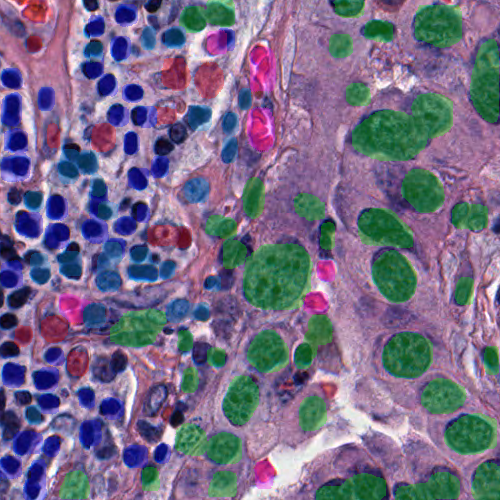

Source data for this figure (header and first rows):
x0, y0, x1, y1, score, label, poly_x, poly_y
370, 246, 416, 304, 0.8486, 1, 399.00,398.00,397.00,396.00,395.50,395.0…, 303.50,303.50,303.50,303.50,303.00,302.5…
442, 412, 496, 454, 0.8438, 1, 475.00,474.00,473.00,472.00,471.00,470.0…, 454.00,454.00,454.00,454.00,454.00,454.0…
381, 330, 432, 377, 0.8394, 1, 417.00,416.00,415.00,414.00,413.00,412.0…, 377.00,377.00,377.00,377.00,377.00,377.0…
246, 328, 288, 373, 0.8115, 1, 272.00,271.00,270.00,269.00,268.00,267.0…, 372.50,372.50,372.50,372.50,372.50,372.5…
243, 241, 312, 312, 0.7939, 1, 292.00,291.00,290.00,289.00,288.00,287.0…, 309.50,309.50,309.50,309.50,309.50,309.5…
352, 107, 430, 160, 0.7939, 1, 407.00,406.00,405.00,404.00,403.00,402.0…, 160.00,160.00,160.00,160.00,160.00,160.0…
221, 374, 258, 425, 0.7793, 1, 242.00,241.00,240.00,239.00,238.00,237.5…, 424.50,424.50,424.50,424.50,424.50,424.0…
412, 5, 461, 48, 0.7725, 1, 444.00,443.00,442.00,441.00,440.00,439.0…, 47.50,47.50,47.50,47.50,47.50,47.50,47.0…
358, 206, 412, 250, 0.7686, 1, 409.00,408.00,407.00,406.00,405.00,404.0…, 247.50,247.50,247.50,247.50,247.50,247.5…
204, 431, 241, 463, 0.752, 1, 235.00,234.00,233.00,232.00,231.00,230.0…, 463.00,463.00,463.00,463.00,463.00,463.0…
398, 167, 444, 214, 0.7524, 1, 432.00,431.50,431.00,430.00,429.50,429.0…, 212.50,212.00,211.50,211.50,212.00,212.5…
419, 377, 466, 413, 0.7495, 1, 448.00,447.00,446.00,445.00,444.00,443.0…, 413.00,413.00,413.00,413.00,413.00,413.0…
101, 396, 124, 419, 0.645, 3, 115.00,114.00,113.00,112.00,111.00,110.0…, 419.00,419.00,419.00,419.00,419.00,419.0…
469, 39, 498, 124, 0.7212, 1, 493.00,492.00,491.00,490.00,489.50,489.0…, 122.50,122.50,122.50,122.50,122.00,121.5…
123, 444, 148, 467, 0.5825, 3, 142.00,141.00,140.00,139.00,138.00,137.0…, 467.00,467.00,467.00,467.00,467.00,467.0…
298, 396, 326, 430, 0.6816, 1, 314.00,313.00,312.00,311.00,310.00,309.0…, 430.00,430.00,430.00,430.00,430.00,430.0…
247, 105, 274, 154, 0.7124, 4, 267.00,266.50,266.50,266.00,265.50,265.5…, 151.50,151.00,150.00,149.50,150.00,151.0…
58, 250, 81, 276, 0.6772, 6, 79.00,78.00,77.00,76.00,75.00,74.00,73.0…, 275.50,275.50,275.50,275.50,275.50,275.5…
192, 62, 223, 98, 0.1791, 2, 210.00,209.00,208.00,207.50,207.00,206.5…, 98.00,98.00,98.00,98.00,97.50,98.00,98.0…
328, 34, 352, 57, 0.6445, 1, 343.00,342.00,341.00,340.00,339.00,338.0…, 57.00,57.00,57.00,57.00,57.00,57.00,57.0…
164, 26, 185, 48, 0.3955, 6, 181.00,180.00,179.00,178.00,177.00,176.0…, 48.00,48.00,48.00,48.00,48.00,48.00,48.0…
253, 460, 274, 488, 0.7104, 4, 270.00,269.00,268.00,267.00,266.00,265.0…, 488.00,488.00,488.00,488.00,488.00,488.0…
174, 423, 207, 455, 0.6836, 1, 199.00,198.00,197.00,196.00,195.00,194.0…, 455.00,455.00,455.00,455.00,455.00,455.0…
127, 167, 148, 189, 0.353, 3, 141.00,140.50,140.00,139.50,139.00,138.0…, 189.00,189.00,188.50,189.00,189.00,189.0…
187, 105, 211, 130, 0.5933, 6, 206.00,205.00,204.00,203.00,202.00,201.0…, 130.00,130.00,130.00,130.00,130.00,130.0…
294, 342, 312, 368, 0.2202, 1, 307.00,306.00,305.00,304.00,303.00,302.0…, 368.00,368.00,368.00,368.00,368.00,368.0…
45, 195, 67, 220, 0.5376, 3, 61.00,60.00,59.50,59.00,58.50,58.00,57.5…, 220.00,220.00,220.00,219.50,220.00,220.0…
316, 259, 334, 281, 0.6831, 4, 330.00,329.00,328.00,327.00,326.00,325.5…, 281.00,281.00,281.00,281.00,281.00,281.0…
454, 275, 473, 304, 0.4836, 1, 470.00,469.00,468.00,467.00,466.00,465.0…, 304.00,304.00,304.00,304.00,304.00,304.0…
468, 461, 502, 499, 0.6631, 1, 499.00,498.00,497.00,496.00,495.00,494.0…, 499.00,499.00,499.00,499.00,499.00,499.0…
17, 211, 43, 238, 0.4907, 3, 37.00,36.50,36.00,35.50,35.00,34.50,34.0…, 237.50,237.00,236.50,237.00,237.50,237.0…
363, 20, 393, 42, 0.5581, 1, 386.00,385.00,384.00,383.00,382.50,382.0…, 42.00,42.00,42.00,42.00,42.00,41.50,42.0…
407, 92, 452, 138, 0.6753, 1, 432.00,431.00,430.50,430.00,429.50,429.0…, 138.00,138.00,138.00,137.50,138.00,138.0…
39, 312, 70, 342, 0.4177, 2, 57.00,56.00,55.00,54.00,53.00,52.00,51.0…, 342.00,342.00,342.00,342.00,342.00,342.0…
177, 6, 208, 32, 0.4861, 1, 196.00,195.00,194.00,193.00,192.00,191.0…, 32.00,32.00,32.00,32.00,32.00,32.00,32.0…
66, 348, 90, 376, 0.1973, 2, 84.00,83.00,82.00,81.00,80.00,79.00,78.0…, 375.50,375.50,375.50,375.50,375.50,375.5…
123, 130, 140, 154, 0.4285, 3, 128.00,127.50,127.50,127.00,126.50,126.0…, 154.00,154.00,153.00,152.50,152.00,151.5…
184, 178, 208, 202, 0.541, 6, 204.00,203.00,202.00,201.00,200.00,199.0…, 202.00,202.00,202.00,202.00,202.00,202.0…
345, 82, 370, 105, 0.3796, 1, 367.00,366.00,365.00,364.00,363.00,362.0…, 105.00,105.00,105.00,105.00,105.00,105.0…
143, 384, 169, 414, 0.6494, -100, 143.00,143.00,143.00,143.00,143.00,143.0…, 393.50,393.00,392.00,391.00,390.00,389.0…
96, 267, 120, 291, 0.5054, 6, 115.00,114.00,113.00,112.00,111.00,110.0…, 291.00,291.00,291.00,291.00,291.00,291.0…
242, 174, 264, 220, 0.5762, 1, 255.00,254.00,253.00,252.00,251.00,250.5…, 218.50,218.50,218.50,218.50,218.50,218.0…
77, 388, 95, 408, 0.3611, 3, 89.00,88.50,88.00,87.00,86.00,85.50,85.0…, 408.00,408.00,407.50,407.50,407.50,408.0…
82, 302, 107, 327, 0.2581, 6, 99.00,98.00,97.00,96.00,95.00,94.00,93.0…, 327.00,327.00,327.00,327.00,327.00,327.0…
115, 4, 138, 26, 0.3604, 3, 127.00,126.50,126.00,125.50,125.00,124.0…, 26.00,26.00,25.50,26.00,26.00,26.00,26.0…
450, 200, 473, 230, 0.6221, 1, 461.00,460.50,460.00,459.00,458.00,457.0…, 229.50,229.00,228.50,228.50,228.50,228.5…
108, 106, 129, 126, 0.5337, 3, 122.00,121.00,120.00,119.00,118.00,117.0…, 126.00,126.00,126.00,126.00,126.00,126.0…
1, 153, 30, 181, 0.1885, 3, 18.00,17.50,17.00,16.50,16.00,15.00,14.0…, 181.00,181.00,180.50,181.00,181.00,181.0…
23, 190, 44, 211, 0.3423, 6, 39.00,38.00,37.00,36.00,35.00,34.00,33.0…, 211.00,211.00,211.00,211.00,211.00,211.0…
2, 127, 28, 154, 0.2507, 3, 23.00,22.00,21.00,20.00,19.00,18.00,17.0…, 153.50,153.50,153.50,153.50,153.50,153.5…
76, 149, 99, 174, 0.4072, 6, 91.00,90.00,89.50,89.00,88.50,88.00,87.5…, 174.00,174.00,174.00,173.50,174.00,174.0…
44, 347, 64, 365, 0.3369, 3, 61.00,60.00,59.00,58.00,57.00,56.00,55.0…, 365.00,365.00,365.00,365.00,365.00,365.0…
37, 86, 54, 110, 0.2417, 3, 50.00,49.00,48.00,47.00,46.00,45.00,44.0…, 110.00,110.00,110.00,110.00,110.00,110.0…
2, 362, 24, 387, 0.3191, 3, 18.00,17.00,16.00,15.00,14.00,13.00,12.0…, 387.00,387.00,387.00,387.00,387.00,387.0…
44, 222, 69, 249, 0.3267, 3, 59.00,58.50,58.00,57.00,56.00,55.00,54.0…, 249.00,249.00,248.50,248.50,248.50,248.5…
156, 58, 190, 91, 0.2559, 2, 183.00,182.00,181.00,180.00,179.00,178.0…, 90.50,90.50,90.50,90.50,90.50,90.50,90.5…
121, 82, 143, 102, 0.4233, 3, 137.00,136.00,135.00,134.00,133.00,132.0…, 102.00,102.00,102.00,102.00,102.00,102.0…
84, 40, 103, 62, 0.2827, 6, 94.00,93.50,93.00,92.00,91.50,91.00,90.0…, 62.00,62.00,61.50,61.50,62.00,62.00,62.0…
249, 46, 275, 95, 0.6104, 4, 268.00,267.50,267.50,267.00,266.50,266.0…, 92.50,92.00,91.00,90.50,91.00,91.50,91.0…
-1, 453, 23, 480, 0.447, 3, 17.00,16.50,16.00,15.50,15.00,14.50,14.0…, 478.50,478.00,477.50,478.00,478.50,478.0…
... 127 more rows
